pico-8 play session: mixed d-pad (fixed 12-tick cycle), after a click and taps of 🅾, ❎, 🅾+❎, 🅾 in the second before t = 0

[t = 2 s] mixed d-pad (1.2s cycle ×~1): → ← ↑ ↓ + 🅾/❎ taps, ~2s
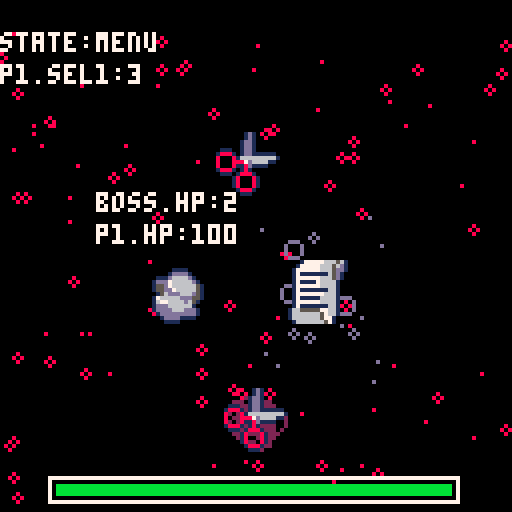
[t = 4 s] mixed d-pad (1.2s cycle ×~3): → ← ↑ ↓ + 🅾/❎ taps, ~4s
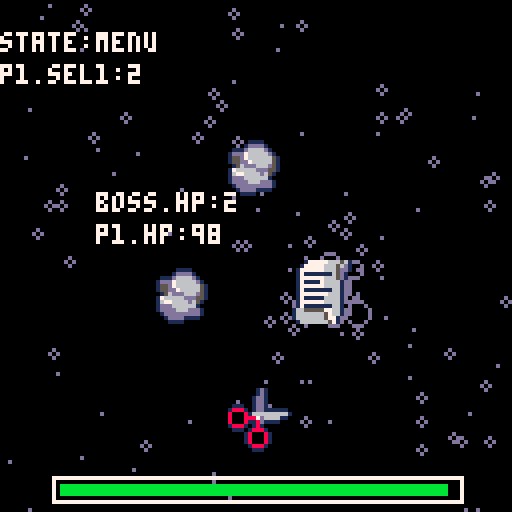
[t = 6 s] mixed d-pad (1.2s cycle ×~5): → ← ↑ ↓ + 🅾/❎ taps, ~6s
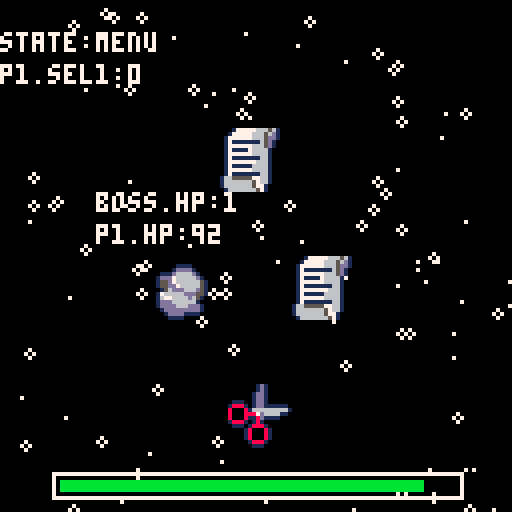
[t = 8 s] mixed d-pad (1.2s cycle ×~6): → ← ↑ ↓ + 🅾/❎ taps, ~8s
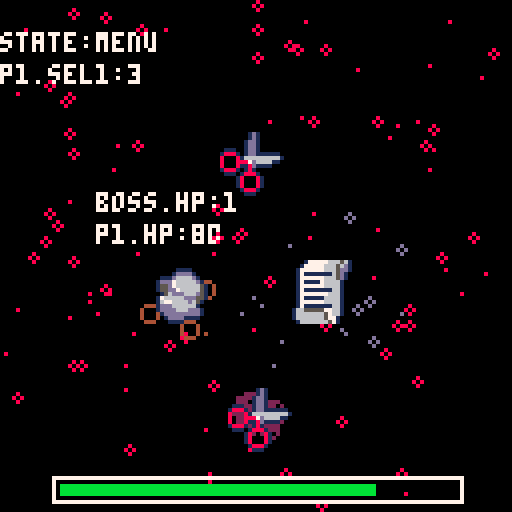

pico-8 cartridge
version 41
__lua__
function _init()
 start_game()
end

function _draw()
	if state=="start" then
	 drw_sg()
	end
	if state=="menu" then
	 drw_mg()
	end
	if state=="buff" then
	 drw_buff()
	end
	if state=="result" then
	 drw_res()
	end
	if state=="end" then
	 drw_end()
	end
end

function _update()
 updparts()
 
	if state=="start" then
	 upd_sg()
	end
	if state=="menu" then
	 upd_mg()
 if sp<3.9 then
  sp+=.1
 else
  sp=1
 end
	 if p1.hp < 0 then
	  p1.hp = 0 
	  state = "end"
	 end
	end
	if state=="result" then
	 upd_res()
	 if p1.hp < 0 then
	  p1.hp = 0 
	  state = "end"
	 end
	 if boss.hp < 0 then
	  boss.hp = 0 
	  timer = 500
	  state = "buff"
	 end
	end
	if state=="buff" then
	 upd_buff()
	 if p1.hp < 0 then
	  p1.hp = 0 
	  state = "end"
	 end
	end
	if state=="end" then
	 upd_end()
	end
end

-->8
//start game
function start_game()
	state="start"
	shake = 0
	t=0
 
 //animate
 sp=1
 arr={1,3,5}
	
	//players
	p1={
	 hp=100,
	 dmg=1,
 	sel1=2,
 	atk=false,
 	stored=0,
 	storedcap=0,
	}
	boss={
	 hp=5,
	 thp=5,
	 dmg=1,
	 sel2=flr(rand(3)),
	}
	
	//items
 r={
  n=1,
  h=2,
  w=2,
  px=36,
  py=64,
  id=1,
  a=0,
  s=1,
  col=4
 }
 p={
  n=3,
  h=2,
  w=2,
  px=72,
  py=64,
  id=2,
  a=0,
  s=1,
  col=13
 }
 s={
  n=5,
  h=2,
  w=2,
  px=56,
  py=96,
  id=3,
  a=0,
  s=1,
  col=2
 } 
	stars={}
	for i=1,100 do
	 local nstars={}
	 nstars.x = flr(rnd(128))
	 nstars.y = flr(rnd(128))
  nstars.sx = 1.5
  nstars.sy = 1.5
	 nstars.col = 7
	 nstars.r = (rnd(2))
	 add(stars,nstars)
	end
	
	rct1={
	 x1=12,
	 y1=118,
	 x2=114,
	 y2=124,
	}
	rct2={
	 x1=12,
	 y1=2,
	 x2=64,
	 y2=8,
	 barw=48
	}
	
	parts={}
end
-->8
//draw
function drw_sg()
 cls()
 debug(state,p1.sel1,p1.hp,boss.sel2,boss.hp2)

	print("scissors-8",48,56,7)
 print("press 🅾️ to start",34,64,7)
 doshake()
	draw_stars()
 ani_stars(p1.sel1)
 
 spr(r.n,56,24+sin(t/30),r.w,r.h)
 spr(p.n,32,80+sin(t/30),p.w,p.h)
 spr(s.n,80,80+sin(t/30),s.w,s.h)

end

function drw_mg()
 cls()
 debug(state,p1.sel1,p1.hp,boss.sel2,boss.hp2)

 doshake()
	draw_stars()
 ani_stars(p1.sel1)

	spr(arr[flr(sp)],54,32,2,2)

 if p1.sel1 == 1 then
  spr(r.n,r.px,r.py+sin(t/30),r.w,r.h)
	 drawparts()
 end
 if p1.sel1 == 2 then
  spr(p.n,p.px,p.py+sin(t/30),p.w,p.h)
	 drawparts(p.x,p.y)
 end
 if p1.sel1 == 3 then
  spr(s.n,s.px,s.py+sin(t/30),s.w,s.h)
	 drawparts(s.x,s.y)
 end
  
 spr(r.n,r.px,r.py+sin(t/30),r.w,r.h)
 spr(p.n,p.px,p.py+sin(t/30),p.w,p.h)
 spr(s.n,s.px,s.py+sin(t/30),s.w,s.h)

 drw_hp(rct1.x1,rct1.y1,rct1.x2,rct1.y2,p1.hp)

end 	

function drw_res()
 cls()
 print("state:"..state,0,8,7)
 print("p1.sel1:"..p1.sel1,0,16,7)
 print("boss.sel2:"..boss.sel2,0,24,7)

 doshake()
	draw_stars()
 ani_stars(p1.sel1)
  
 print("p1.hp:"..p1.hp,24,56,7)
 print("boss.hp:"..boss.hp,24,48,7)

 drw_hp(rct1.x1,rct1.y1,rct1.x2,rct1.y2,p1.hp)

end

function drw_buff()
 cls()
 doshake()
	draw_stars()
 ani_stars(p1.sel1)
  
 debug(state,p1.sel1,p1.hp,boss.sel2,boss.hp2)

 rect(38,16,90,56,7)
	buffinfo(p1.sel1)

 spr(r.n,r.px,r.py+sin(t/30),r.w,r.h)
 spr(p.n,p.px,p.py+sin(t/30),p.w,p.h)
 spr(s.n,s.px,s.py+sin(t/30),s.w,s.h)
 drw_hp(rct1.x1,rct1.y1,rct1.x2,rct1.y2,p1.hp)

end

function drw_end()
	cls(2)
 draw_stars()
 ani_stars(p1.sel1)
 print("game over",48,56,7)
 print("press 🅾️ to start again",20,64,7)
end

-->8
//update
function upd_sg()
 if btnp(🅾️) then
  state="menu"
  shake=2
 end
end

function upd_mg()
 if btn(⬅️) then
  p1.sel1=r.id
  addparts(r.px+8,r.py+8,r.col)
  updparts()
  sfx(0)
  shake=1
 end
 if btn(➡️) then
  p1.sel1=p.id
  addparts(p.px+8,p.py+8,p.col)
  updparts()
  sfx(0)
  shake=1
 end
 if btn(⬇️) then
  p1.sel1=s.id
  addparts(s.px+8,s.py+8,s.col)
  updparts()
  sfx(0)
  shake=1
 end
 if btn(⬆️) then
  p1.sel1=0
  shake=1
 end  
 if btnp(❎) then
  boss.sel2 = flr(rand(3))
  p1.atk = retout(p1.sel1,boss.sel2)
  if p1.atk == true then
   p1atk(p1.stored)
   rct2.barw = rct2.barw*(boss.hp/boss.thp)
  elseif p1.atk == false then
   p2atk()
   if p1.storedcap != 0 then
    p1.stored += 5
   end
  end 
  state="result"
 end
 if p1.hp == 0 then
  state="end"
 end
 if boss.hp == 0 then
  state="buff"
 end
 n=5
 if n<4 then 
  n=n+1
 else
  n=1
 end
end

function upd_buff()
 if btn(⬅️) then
  p1.sel1=r.id
  addparts(r.px+8,r.py+8,r.col)
  updparts()
  sfx(0)
  shake=1
 end
 if btn(➡️) then
  p1.sel1=p.id
  addparts(p.px+8,p.py+8,p.col)
  updparts()
  sfx(0)
  shake=1
 end
 if btn(⬇️) then
  p1.sel1=s.id
  addparts(s.px+8,s.py+8,s.col)
  updparts()
  sfx(0)
  shake=1
 end
 if btn(⬆️) then
  p1.sel1=0
  shake=1
 end   
 if btnp(🅾️) then
   if p1.hp <= 40 and sel1 == 1 then
    p1.hp += 20
   end
   if p1.sel1 == 2 then
				p1.storedcap += 5
   end
   if p1.sel1 == 3 then
    p1.dmg += 5
   end
  boss.hp += boss.thp
  boss.dmg += 5
  state="menu"
 end
end 

function upd_res()
 if btnp(🅾️) then
  state = "menu"
  boss.sel2 = flr(rand(3))
 end
end

function upd_end()
 if btnp(🅾️) then
  state="start"
  start_game()
 end
end
-->8
//game logic
function retout(sel1,sel2)
 if sel1 == 0 or sel1 == sel2 then
  return false
 end 
 if sel1 == 1 and sel2 == 3 or
    sel1 == 2 and sel2 == 1 or
    sel1 == 3 and sel2 == 2 then
  return true
 else
  return false 
 end
end 

function p1atk(storedmg)
 boss.hp -= p1.dmg + storedmg
 if boss.hp < 0 then
  boss.hp=0
 end
end

function p2atk()
 p1.hp -= boss.dmg
 if p1.hp < 0 then
  p1.hp=0
 end
end


-->8
//tools
function rand(i)
 p2=flr(rnd(i))+1
 return p2
end

function doshake()
 local shakex = rnd(shake)-rnd(shake/2)
 local shakey = rnd(shake)-rnd(shake/2)

 shakex *= shake
 shakey *= shake

 camera(shakex, shakey)
 
 shake *= 0.1
 if shake < 0.5 then
  shake=0
 end
end

function draw_stars()
 for i = 1,#stars do
 	local nstars = stars[i]
   circ(nstars.x,nstars.y,nstars.r,nstars.col)
 end
end

function ani_stars(sel1)
 for i = 1,#stars do
 	local nstars = stars[i]
		//spd depending on sel1
		if sel1 == 0  then
   nstars.x += 0
   nstars.y -= nstars.sy
   nstars.col = 7
   if nstars.y < 0 then
	   nstars.y += 128
	  end
		elseif sel1 == 1 then
   nstars.x -= nstars.sx
   nstars.y += 0
   nstars.col = 4
   if nstars.x < 0 then
	   nstars.x += 128
	  end
		elseif sel1 == 2 then
   nstars.x += nstars.sx
   nstars.y += 0
   nstars.col = 13
   if nstars.x > 128 then
	   nstars.x -= 128
	  end
		elseif sel1 == 3 then
   nstars.x += 0
   nstars.y += nstars.sy
   nstars.col = 8
   if nstars.y > 128 then
	   nstars.y -= 128
	  end
		end  
 end
end

function addparts(px,py,col)
 for i=1,10 do
  local nparts = {}
  nparts.x = px
  nparts.y = py
  nparts.r = flr(rnd(6))
  nparts.decay = 0.2
  nparts.col = col
  nparts.sx = rnd(2)-1
  nparts.sy = rnd(2)-1

  add(parts,nparts)
 end 
end

function drawparts()
 for i=1,#parts do
  local nparts = parts[i]
  circ(nparts.x,nparts.y,nparts.r,nparts.col)
 end 
end

function updparts()
 for i=1,#parts do
  local nparts = parts[i]
  nparts.x += nparts.sx
  nparts.y += nparts.sy
  nparts.r -= nparts.decay
 end
end

function drw_hp(x1,y1,x2,y2,barw)
 rect(x1,y1,x2,y2,7) 
 rectfill(x1+2,y1+2,x1+barw,y2-2,11) 
end

function debug(state, sel1, hp1, hp2, sel2)
 print("state:"..state,0,8,7)
 print("p1.sel1:"..sel1,0,16,7)
 print("p1.hp:"..hp1,24,56,7)
 print("boss.hp:"..hp2,24,48,7)
 if sel2 != nil then
  print("boss.sel2:"..sel2,0,32,7)
 end
end

function buffinfo(sel1)
 if sel1 == 0 then
  print("choose",52,24,7)
  print("your",56,32,7)
  print("buffs",54,40,7)

 end 
 if sel1 == 1 then
  print("store up",44,24,4)
  print("stacks with",44,32,4)
  print("attack",44,40,4)
 elseif sel1 == 2 then
  print("heal 20",44,24,13)
  print("only when",44,32,13)
  print("low on hp",44,40,13)
 elseif sel1 == 3 then
  print("increase",44,24,8)
  print("dmg by 5",44,32,8)
 end
end
__gfx__
000000000000000000000000000177777666561000000001d1000000000000000000000000000000000000000000000000000000000000000000000000000000
0000000000000000000000000017777766656d1000000001d1000000000000000000000000000000000000000000000000000000000000000000000000000000
000000000000000111100000017777776665dd100000001dd1000000000000000000000000000000000000000000000000000000000000000000000000000000
000000000000001dddd10000017111111165d1000000001dd1000000000000000000000000000000000000000000000000000000000000000000000000000000
00000000000111d6666d1000017777776665d1000111001dd1000000000000000000000000000000000000000000000000000000000000000000000000000000
00000000001ddd766666d10001711117666610001888101dd1111110000000000000000000000000000000000000000000000000000000000000000000000000
0000000000155d766666651001777777666610008000816666666661000000000000000000000000000000000000000000000000000000000000000000000000
0000000000155dd766666510017111111166100080008887d6666110000000000000000000000000000000000000000000000000000000000000000000000000
00000000000156ddd666d510017777777666100080008118d1111000000000000000000000000000000000000000000000000000000000000000000000000000
00000000001766666ddd551001711111666610001888101810000000000000000000000000000000000000000000000000000000000000000000000000000000
000000000016776666d6510001777777666610000111018881000000000000000000000000000000000000000000000000000000000000000000000000000000
00000000001ddd666666100001711111116610000000180008100000000000000000000000000000000000000000000000000000000000000000000000000000
00000000001dddd666ddd10016655555776610000000180008100000000000000000000000000000000000000000000000000000000000000000000000000000
000000000001ddddddddd10016666666576610000000180008100000000000000000000000000000000000000000000000000000000000000000000000000000
0000000000001dddd111100016666666577100000000018881000000000000000000000000000000000000000000000000000000000000000000000000000000
00000000000001111000000001666666657100000000001110000000000000000000000000000000000000000000000000000000000000000000000000000000
